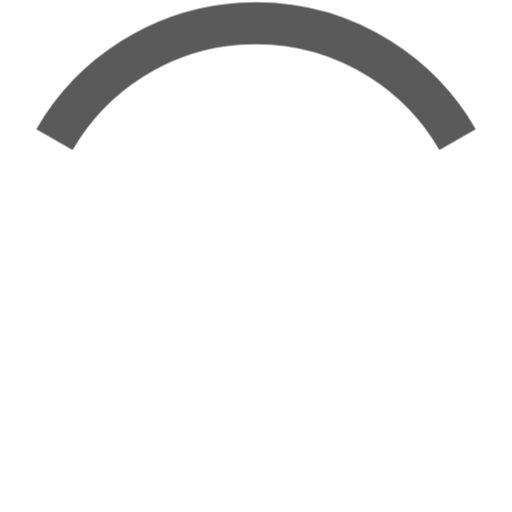
t = 0.00 s
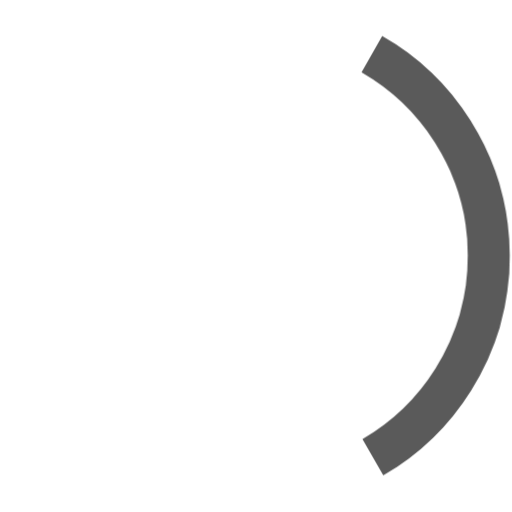
t = 0.31 s
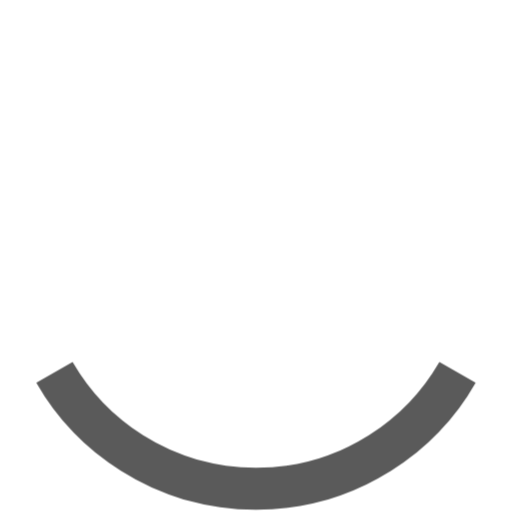
t = 0.63 s
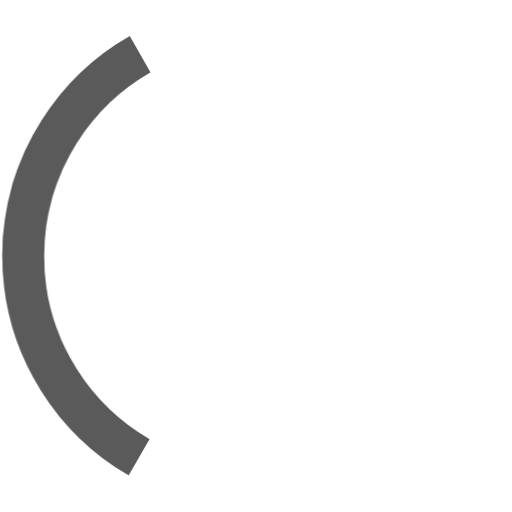
t = 0.94 s

The animated SVG that drew these frames (rendered in a browser with its animation timeline set to each time). Animation: 1 CSS @keyframes rule; one cycle of 1.25 s, repeats indefinitely.

<svg xmlns="http://www.w3.org/2000/svg" version="1.1" width="100%" height="100%" viewBox="-10 -10 220 220">
	<style xmlns="http://www.w3.org/2000/svg">
		g { animation: rotate 1.25s linear infinite; }

		@keyframes rotate {
			0%   { transform: translateX(100px) translateY(100px) rotate(0deg);   }
			100% { transform: translateX(100px) translateY(100px) rotate(360deg); }
		}
	</style>
	<g fill="none" stroke-width="15" transform="translate(100,100)">
		<circle cx="0" cy="00" r="100" stroke="rgba(0, 0, 0, 0)" />
		<path d="M -86.6,-50 A 100,100 0 0,1 86.6,-50" stroke-width="18" stroke="rgb(90,90,90)" />
	</g>

</svg>
